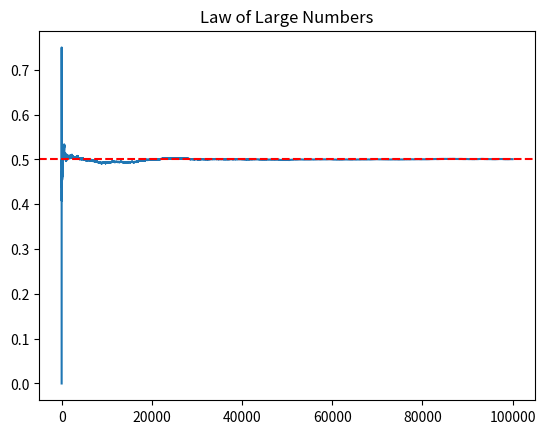

This figure's Python source:
# Auto-generated from: Law_of_large numbers.ipynb
# Run as a script or import functions from this module.

import numpy as np
import matplotlib.pyplot as plt

np.random.seed(42)

n = 100000
coin_flips = np.random.binomial(1, 0.5, n)
cumulative_mean = np.cumsum(coin_flips) / np.arange(1, n+1)

plt.plot(cumulative_mean)
plt.axhline(0.5, color='red', linestyle='--')
plt.title("Law of Large Numbers")
plt.show()
